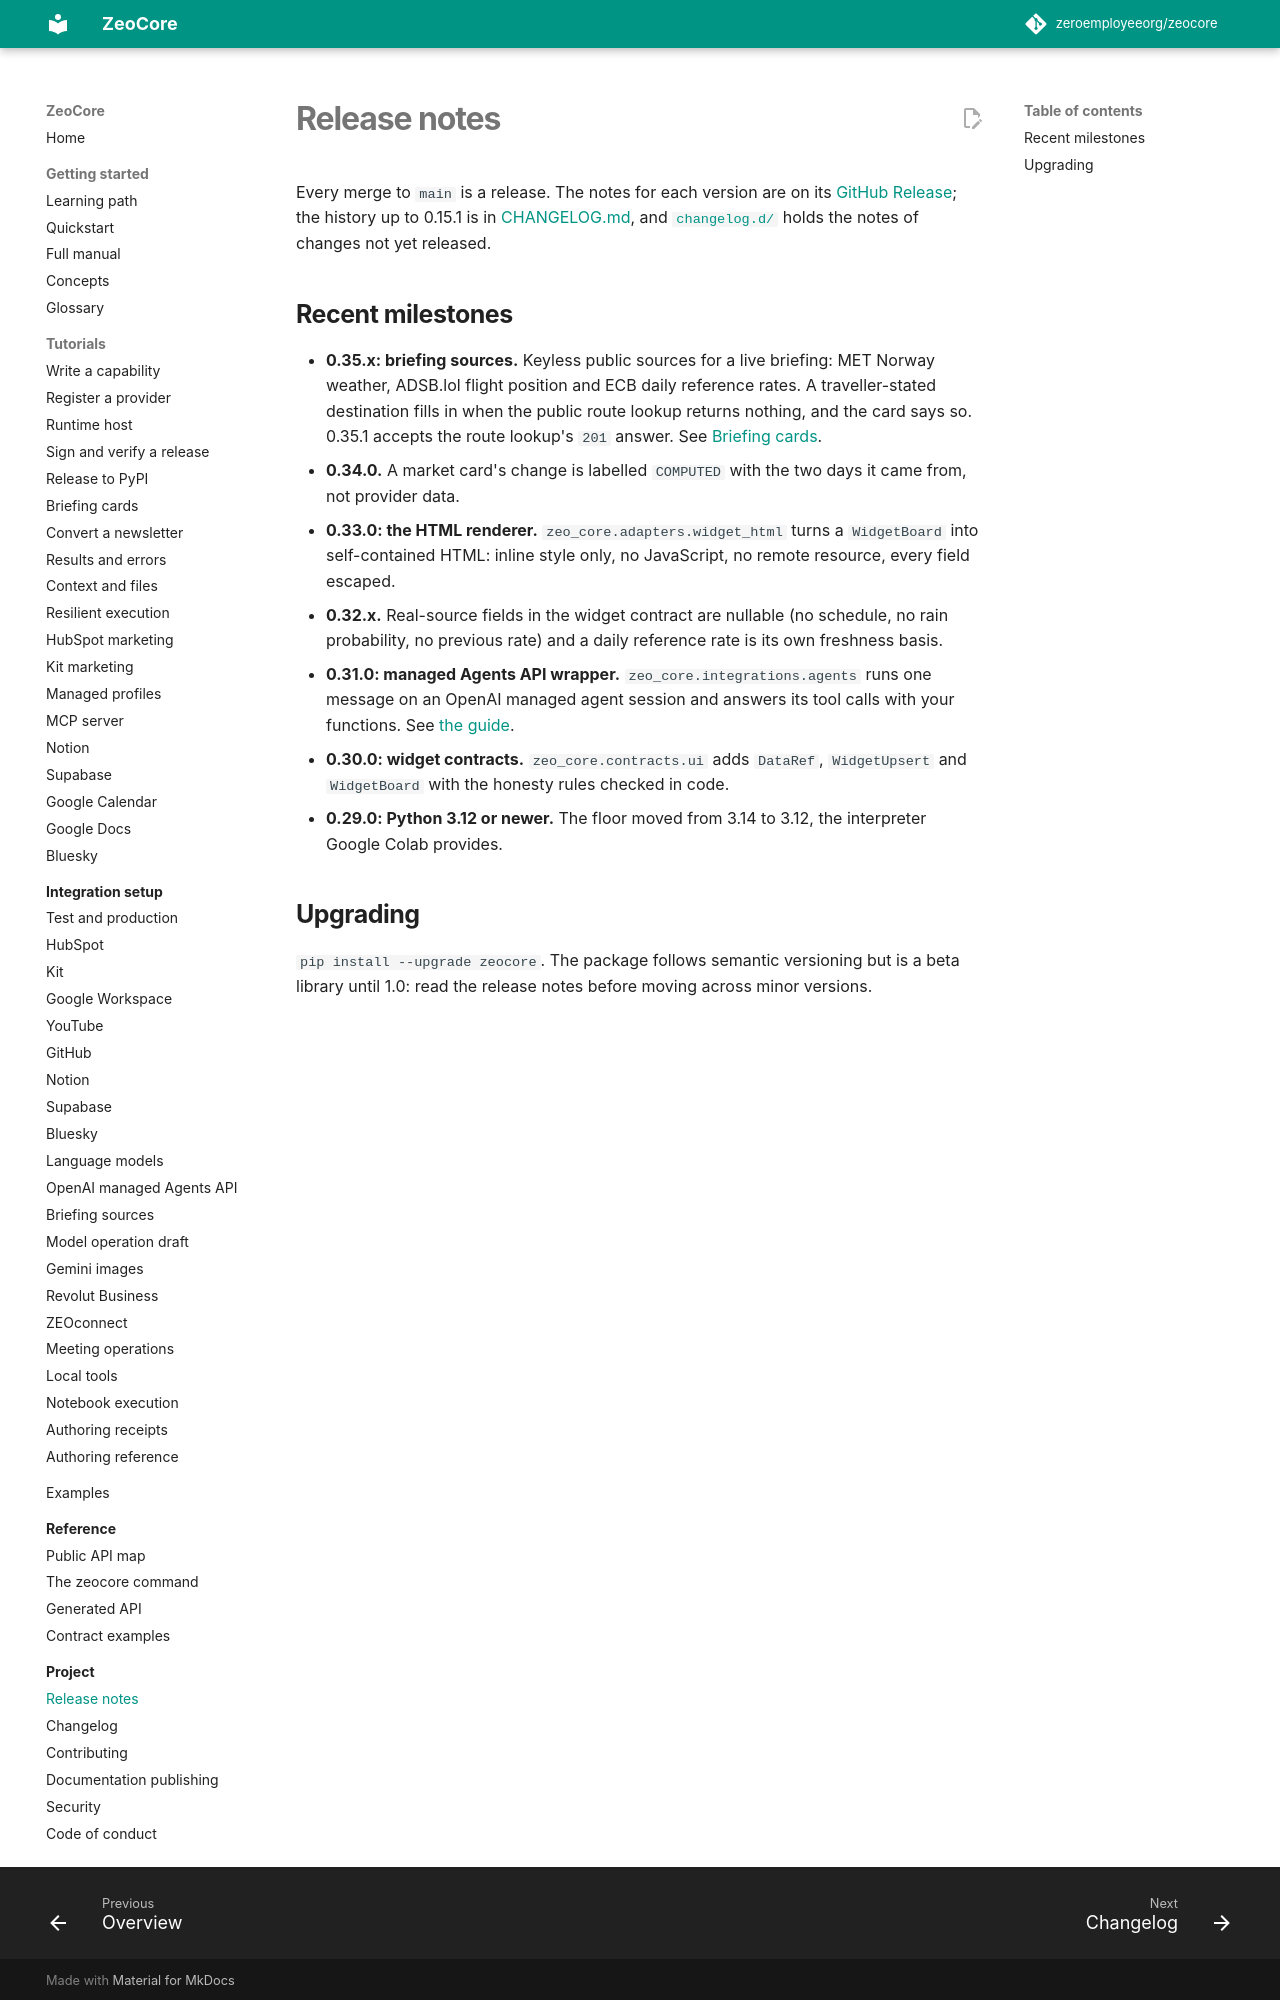

repository: matorclawson/zeocore · page: project/RELEASE_NOTES/index.html · generator: mkdocs

# Release notes

Every merge to `main` is a release. The notes for each version are on its
[GitHub Release](https://github.com/zeroemployeeorg/zeocore/releases); the
history up to 0.15.1 is in [CHANGELOG.md](CHANGELOG.md), and
[`changelog.d/`](changelog.d/README.md) holds the notes of changes not yet
released.

## Recent milestones

- **0.35.x: briefing sources.** Keyless public sources for a live briefing:
  MET Norway weather, ADSB.lol flight position and ECB daily reference rates.
  A traveller-stated destination fills in when the public route lookup returns
  nothing, and the card says so. 0.35.1 accepts the route lookup's `201`
  answer. See [Briefing cards](docs/how-to/briefing-cards.md).
- **0.34.0.** A market card's change is labelled `COMPUTED` with the two days
  it came from, not provider data.
- **0.33.0: the HTML renderer.** `zeo_core.adapters.widget_html` turns a
  `WidgetBoard` into self-contained HTML: inline style only, no JavaScript, no
  remote resource, every field escaped.
- **0.32.x.** Real-source fields in the widget contract are nullable (no
  schedule, no rain probability, no previous rate) and a daily reference rate
  is its own freshness basis.
- **0.31.0: managed Agents API wrapper.** `zeo_core.integrations.agents` runs
  one message on an OpenAI managed agent session and answers its tool calls
  with your functions. See [the guide](docs/integrations/agents-api.md).
- **0.30.0: widget contracts.** `zeo_core.contracts.ui` adds `DataRef`,
  `WidgetUpsert` and `WidgetBoard` with the honesty rules checked in code.
- **0.29.0: Python 3.12 or newer.** The floor moved from 3.14 to 3.12, the
  interpreter Google Colab provides.
